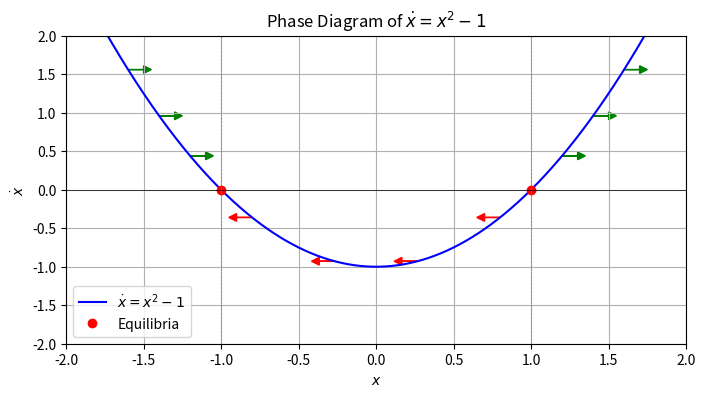

Recreate this plot in Python.
import matplotlib.pyplot as plt
import numpy as np

# Define the function f(x) = x^2 - 1 for phase analysis
def f(x):
    return x**2 - 1

# Define x values around the equilibrium points -1 and 1
x_vals = np.linspace(-2, 2, 1000)
y_vals = f(x_vals)

# Plot the phase line diagram
plt.figure(figsize=(8, 4))
plt.plot(x_vals, y_vals, label=r'$\dot{x} = x^2 - 1$', color="blue")

# Mark the equilibrium points
plt.plot([-1, 1], [0, 0], 'ro', label="Equilibria")  # Equilibria at x = -1 and x = 1

# Add arrows for direction
# Arrows for x < -1
for x in np.linspace(-1.8, -1.2, 4):
    plt.arrow(x, f(x), 0.1, 0, head_width=0.1, head_length=0.05, fc='green', ec='green')

# Arrows for -1 < x < 1
for x in np.linspace(-0.8, 0.8, 4):
    plt.arrow(x, f(x), -0.1, 0, head_width=0.1, head_length=0.05, fc='red', ec='red')

# Arrows for x > 1
for x in np.linspace(1.2, 1.8, 4):
    plt.arrow(x, f(x), 0.1, 0, head_width=0.1, head_length=0.05, fc='green', ec='green')

# Additional plot settings
plt.axhline(0, color='black', linewidth=0.5)
plt.axvline(-1, color='gray', linestyle='--', linewidth=0.5)
plt.axvline(1, color='gray', linestyle='--', linewidth=0.5)
plt.xlabel(r'$x$')
plt.ylabel(r'$\dot{x}$')
plt.title('Phase Diagram of $\dot{x} = x^2 - 1$')
plt.legend()
plt.grid(True)
plt.ylim(-2, 2)
plt.xlim(-2, 2)

# Show plot
plt.show()